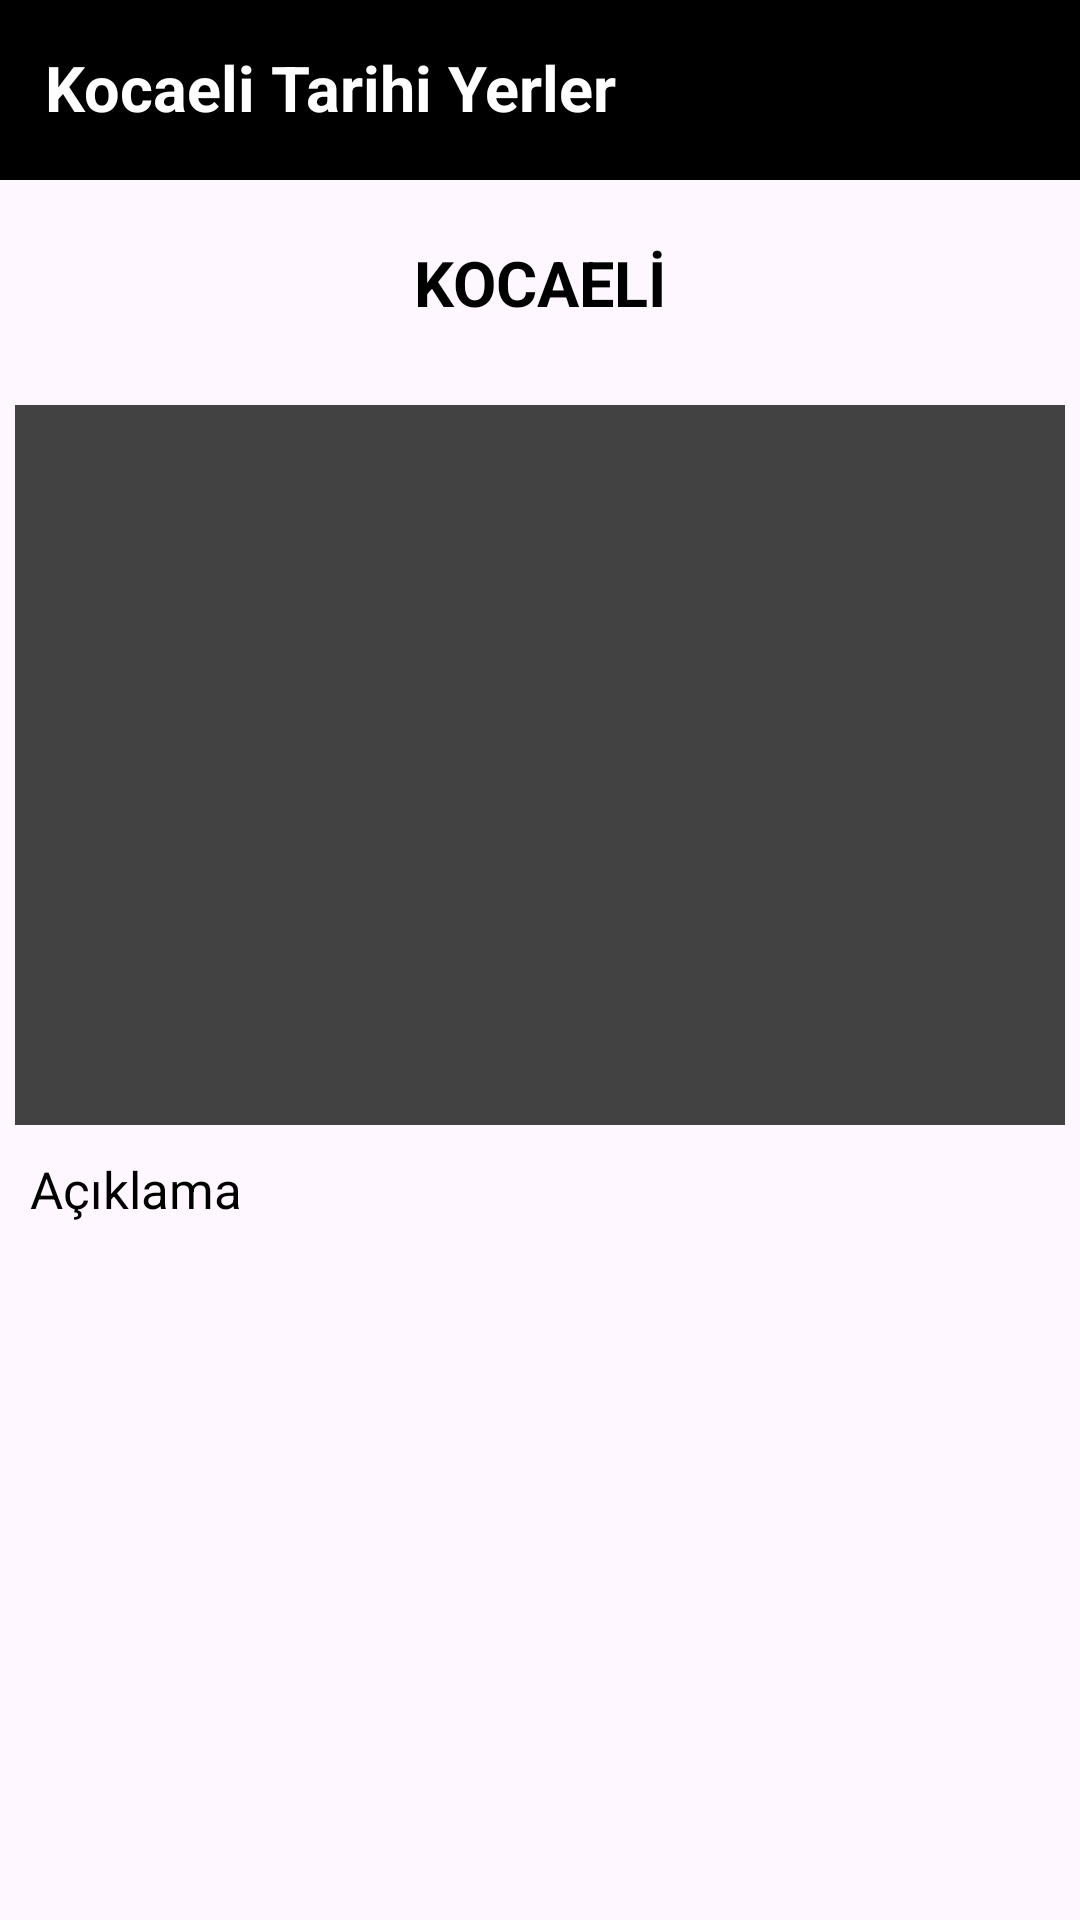

Layout XML and referenced resources for this Android screen:
<!-- AndroidManifest.xml: application theme Theme.Mobil_proje_1 -->
<!-- res/layout/activity_historical_place_page.xml -->
<?xml version="1.0" encoding="utf-8"?>
<RelativeLayout xmlns:android="http://schemas.android.com/apk/res/android"
    xmlns:app="http://schemas.android.com/apk/res-auto"
    xmlns:tools="http://schemas.android.com/tools"
    android:layout_width="match_parent"
    android:layout_height="match_parent"
    android:orientation="vertical"
    tools:context=".HistoricalPlacePage">

    <ImageView
        android:id="@+id/historicalPlace_activity_imageViewBlack"
        android:layout_width="match_parent"
        android:src="#000000"
        android:scaleType="fitXY"
        android:layout_height="60dp"></ImageView>

    <TextView
        android:id="@+id/historicalPlace_activity_textViewTitle"
        android:layout_width="match_parent"
        android:layout_height="wrap_content"
        android:layout_gravity="center"
        android:layout_marginTop="15dp"
        android:layout_marginLeft="15dp"
        android:text="Kocaeli Tarihi Yerler"
        android:textColor="#FFFFFF"
        android:textSize="21sp"
        android:textStyle="bold"></TextView>

    <TextView
        android:id="@+id/historicalPlace_activity_textViewPlaceName"
        android:layout_width="match_parent"
        android:text="KOCAELİ"
        android:textAlignment="center"
        android:textSize="21sp"
        android:textColor="#000000"
        android:textStyle="bold"
        android:layout_gravity="center"
        android:layout_marginTop="80dp"
        android:layout_marginBottom="20dp"
        android:layout_height="wrap_content"></TextView>

    <ImageView
        android:id="@+id/historicalPlace_activity_imageViewPlaceImage"
        android:layout_width="match_parent"
        android:src="@color/cardview_dark_background"
        android:scaleType="fitXY"
        android:layout_marginTop="130dp"
        android:padding="5dp"
        android:layout_height="250dp"></ImageView>

    <TextView
        android:id="@+id/historicalPlace_activity_textViewPlaceDescription"
        android:layout_width="wrap_content"
        android:text="Açıklama"
        android:textColor="#000000"
        android:textSize="17sp"
        android:layout_marginTop="380dp"
        android:layout_marginLeft="5dp"
        android:layout_marginRight="5dp"
        android:padding="5dp"
        android:layout_height="wrap_content"></TextView>

</RelativeLayout>
<!-- resources referenced by this layout -->
<resources>
  <style name="Theme.Mobil_proje_1" parent="Base.Theme.Mobil_proje_1" />
  <style name="Base.Theme.Mobil_proje_1" parent="Theme.Material3.DayNight.NoActionBar">
          
          
      </style>
</resources>
